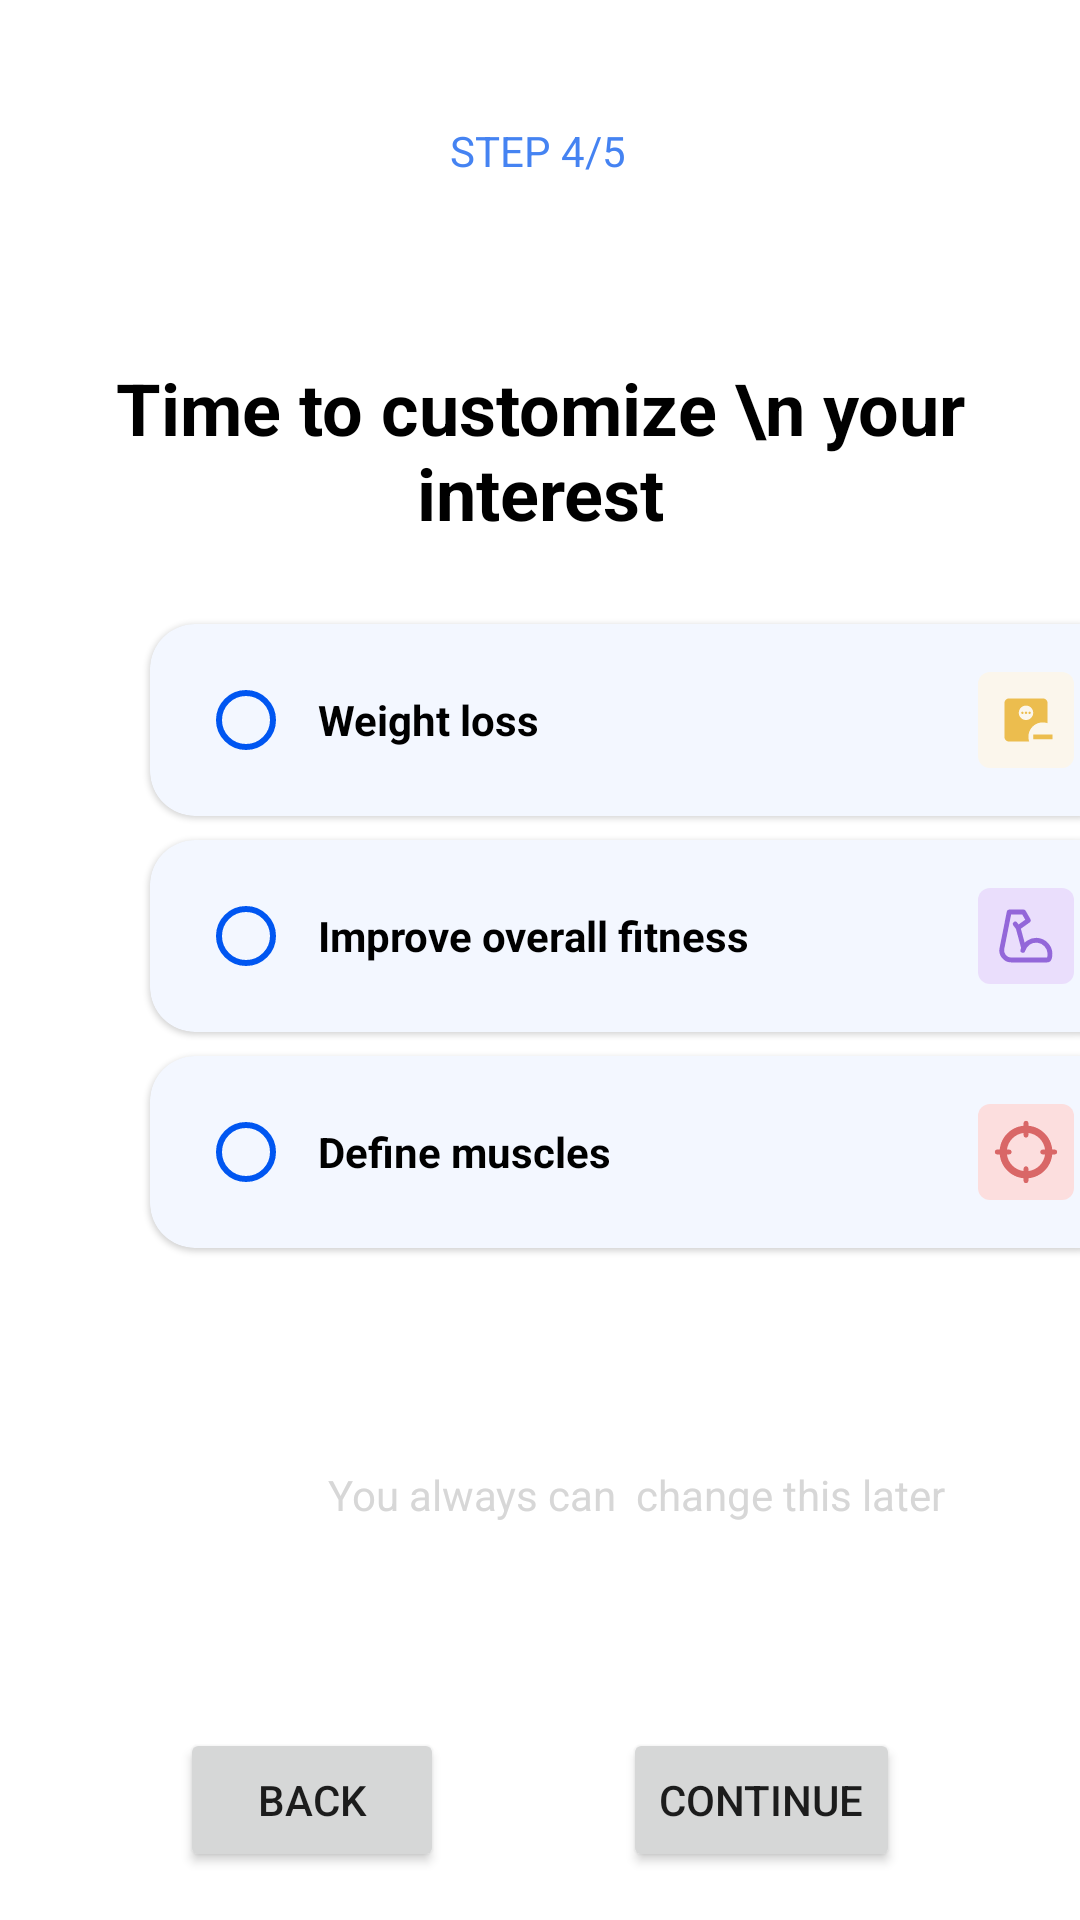

Here is an Android app screen rendered from its layout file. Give the layout XML and the strings, colors and styles it references.
<!-- AndroidManifest.xml: application theme Theme.MyGymBro -->
<!-- res/layout/fragment_step_four.xml -->
<?xml version="1.0" encoding="utf-8"?>
<androidx.constraintlayout.widget.ConstraintLayout xmlns:android="http://schemas.android.com/apk/res/android"
    xmlns:app="http://schemas.android.com/apk/res-auto"
    xmlns:tools="http://schemas.android.com/tools"
    android:layout_width="match_parent"
    android:layout_height="match_parent">

    <TextView
        android:id="@+id/step3"
        android:layout_width="wrap_content"
        android:layout_height="wrap_content"
        android:text="Step 4/5"
        android:textAllCaps="true"
        android:textColor="@color/primary_500"
        app:layout_constraintBottom_toTopOf="@+id/guideline4"
        app:layout_constraintEnd_toEndOf="parent"
        app:layout_constraintHorizontal_bias="0.498"
        app:layout_constraintStart_toStartOf="parent"
        app:layout_constraintTop_toTopOf="parent" />

    <TextView
        android:id="@+id/textView2"
        android:layout_width="wrap_content"
        android:layout_height="wrap_content"
        android:text="Time to customize \n your interest"
        android:textAlignment="center"
        android:textColor="@color/black"
        android:textSize="24sp"
        android:textStyle="bold"
        app:layout_constraintBottom_toTopOf="@+id/guideline6"
        app:layout_constraintEnd_toEndOf="parent"
        app:layout_constraintHorizontal_bias="0.498"
        app:layout_constraintStart_toStartOf="parent"
        app:layout_constraintTop_toTopOf="@+id/guideline4" />

    <com.google.android.material.card.MaterialCardView
        android:id="@+id/materialCardView1"
        android:layout_width="0dp"
        android:layout_height="wrap_content"
        android:backgroundTint="#F3F7FF"
        app:contentPadding="8dp"
        app:contentPaddingLeft="16dp"
        app:contentPaddingRight="16dp"
        app:cardCornerRadius="15dp"
        app:layout_constraintBottom_toTopOf="@+id/materialCardView2"
        app:layout_constraintEnd_toStartOf="@+id/guideline10"
        app:layout_constraintStart_toStartOf="@+id/guideline9"
        app:layout_constraintTop_toTopOf="@+id/guideline6">

        <LinearLayout
            android:layout_width="match_parent"
            android:layout_height="match_parent"
            android:baselineAligned="true"
            android:gravity="center_horizontal|center_vertical"
            android:orientation="horizontal">

            <RadioButton
                android:id="@+id/radioButtonWeightLoss"
                android:layout_width="wrap_content"
                android:layout_height="wrap_content"
                android:layout_weight="1"
                android:buttonTint="@color/primary_700" />

            <TextView
                android:layout_width="220dp"
                android:layout_height="wrap_content"
                android:text="Weight loss"
                android:textColor="@color/black"
                android:textStyle="bold"
                tools:textSize="17sp" />

            <ImageView
                android:layout_width="40dp"
                android:layout_height="40dp"
                android:layout_weight="1"
                app:srcCompat="@drawable/icon_weight_loss" />

        </LinearLayout>
    </com.google.android.material.card.MaterialCardView>

    <com.google.android.material.card.MaterialCardView
        android:id="@+id/materialCardView2"
        android:layout_width="0dp"
        android:layout_height="wrap_content"
        android:backgroundTint="#F3F7FF"
        app:contentPadding="8dp"
        app:contentPaddingLeft="16dp"
        app:contentPaddingRight="16dp"
        app:cardCornerRadius="15dp"
        app:layout_constraintBottom_toTopOf="@+id/materialCardView3"
        app:layout_constraintEnd_toStartOf="@+id/guideline10"
        app:layout_constraintStart_toStartOf="@+id/guideline9"
        app:layout_constraintTop_toBottomOf="@+id/materialCardView1">

        <LinearLayout
            android:layout_width="match_parent"
            android:layout_height="match_parent"
            android:baselineAligned="true"
            android:gravity="center_horizontal|center_vertical"
            android:orientation="horizontal">

            <RadioButton
                android:id="@+id/radioButtonImprove"
                android:layout_width="wrap_content"
                android:layout_height="wrap_content"
                android:layout_weight="1"
                android:buttonTint="@color/primary_700"/>

            <TextView
                android:layout_width="220dp"
                android:layout_height="wrap_content"
                android:text="Improve overall fitness"
                android:textColor="@color/black"
                android:textStyle="bold"
                tools:textSize="17sp" />

            <ImageView
                android:layout_width="40dp"
                android:layout_height="40dp"
                android:layout_weight="1"
                app:srcCompat="@drawable/icon_fitness" />

        </LinearLayout>
    </com.google.android.material.card.MaterialCardView>

    <com.google.android.material.card.MaterialCardView
        android:id="@+id/materialCardView3"
        android:layout_width="0dp"
        android:layout_height="wrap_content"
        android:backgroundTint="#F3F7FF"
        app:contentPadding="8dp"
        app:contentPaddingLeft="16dp"
        app:contentPaddingRight="16dp"
        app:cardCornerRadius="15dp"
        app:layout_constraintBottom_toTopOf="@+id/guideline7"
        app:layout_constraintEnd_toStartOf="@+id/guideline10"
        app:layout_constraintStart_toStartOf="@+id/guideline9"
        app:layout_constraintTop_toBottomOf="@+id/materialCardView2">

        <LinearLayout
            android:layout_width="match_parent"
            android:layout_height="match_parent"
            android:baselineAligned="true"
            android:gravity="center_horizontal|center_vertical"
            android:orientation="horizontal">

            <RadioButton
                android:id="@+id/radioButtonDefine"
                android:layout_width="wrap_content"
                android:layout_height="wrap_content"
                android:layout_weight="1"
                android:buttonTint="@color/primary_700"/>

            <TextView
                android:layout_width="220dp"
                android:layout_height="wrap_content"
                android:text="Define muscles"
                android:textColor="@color/black"
                android:textStyle="bold"
                tools:textSize="17sp" />

            <ImageView
                android:layout_width="40dp"
                android:layout_height="40dp"
                android:layout_weight="1"
                app:srcCompat="@drawable/icon_define" />

        </LinearLayout>
    </com.google.android.material.card.MaterialCardView>

    <TextView
        android:layout_width="300dp"
        android:layout_height="wrap_content"
        android:text="You always can  change this later"
        android:textAlignment="center"
        android:textColor="@color/light_gray"
        app:layout_constraintBottom_toTopOf="@+id/guideline8"
        app:layout_constraintEnd_toEndOf="@id/guideline10"
        app:layout_constraintStart_toStartOf="@+id/guideline9"
        app:layout_constraintTop_toTopOf="@+id/guideline7" />

    <Button
        android:id="@+id/btback"
        android:layout_width="wrap_content"
        android:layout_height="wrap_content"
        android:text="Back"
        app:cornerRadius="20dp"
        app:layout_constraintBottom_toBottomOf="parent"
        app:layout_constraintEnd_toStartOf="@id/btnContinue"
        app:layout_constraintStart_toStartOf="parent"
        app:layout_constraintTop_toTopOf="@+id/guideline8"
        app:layout_constraintVertical_bias="0.2" />

    <Button
        android:id="@+id/btnContinue"
        android:layout_width="wrap_content"
        android:layout_height="wrap_content"
        android:text="Continue"
        app:cornerRadius="20dp"
        app:layout_constraintBottom_toBottomOf="parent"
        app:layout_constraintEnd_toEndOf="parent"
        app:layout_constraintStart_toEndOf="@+id/btback"
        app:layout_constraintTop_toTopOf="@+id/guideline8"
        app:layout_constraintVertical_bias="0.2" />

    <androidx.constraintlayout.widget.Guideline
        android:id="@+id/guideline4"
        android:layout_width="wrap_content"
        android:layout_height="wrap_content"
        android:orientation="horizontal"
        app:layout_constraintGuide_begin="100dp" />

    <androidx.constraintlayout.widget.Guideline
        android:id="@+id/guideline6"
        android:layout_width="wrap_content"
        android:layout_height="wrap_content"
        android:orientation="horizontal"
        app:layout_constraintGuide_begin="200dp" />

    <androidx.constraintlayout.widget.Guideline
        android:id="@+id/guideline7"
        android:layout_width="wrap_content"
        android:layout_height="wrap_content"
        android:orientation="horizontal"
        app:layout_constraintGuide_end="216dp" />

    <androidx.constraintlayout.widget.Guideline
        android:id="@+id/guideline8"
        android:layout_width="wrap_content"
        android:layout_height="wrap_content"
        android:orientation="horizontal"
        app:layout_constraintGuide_begin="572dp" />

    <androidx.constraintlayout.widget.Guideline
        android:id="@+id/guideline9"
        android:layout_width="wrap_content"
        android:layout_height="wrap_content"
        android:orientation="vertical"
        app:layout_constraintGuide_begin="50dp" />

    <androidx.constraintlayout.widget.Guideline
        android:id="@+id/guideline10"
        android:layout_width="wrap_content"
        android:layout_height="wrap_content"
        android:orientation="vertical"
        app:layout_constraintGuide_begin="374dp" />

</androidx.constraintlayout.widget.ConstraintLayout>
<!-- resources referenced by this layout -->
<resources>
  <color name="black">#FF000000</color>
  <color name="light_gray">#D7D7D7</color>
  <color name="primary_500">#4583F2</color>
  <color name="primary_700">#0056F1</color>
  <!-- drawable icon_define: vector/xml drawable (drawable, 2457 chars, omitted) -->
  <!-- drawable icon_fitness (drawable) -->
  <vector xmlns:android="http://schemas.android.com/apk/res/android"
      android:width="40dp"
      android:height="40dp"
      android:viewportWidth="40"
      android:viewportHeight="40">
    <path
        android:pathData="M5,0L35,0A5,5 0,0 1,40 5L40,35A5,5 0,0 1,35 40L5,40A5,5 0,0 1,0 35L0,5A5,5 0,0 1,5 0z"
        android:fillColor="#EADEFC"/>
    <path
        android:pathData="M18.685,26C19.41,23.375 21.945,21.5 24.865,21.81C27.645,22.105 29.855,24.45 29.995,27.24C30.03,27.975 29.93,28.68 29.715,29.335C29.585,29.735 29.195,30 28.77,30H13.879C11.355,30 9.462,27.691 9.957,25.215L13,10H19L21,13.5L16.715,16.565L15.5,15M16.72,16.565L19,25"
        android:strokeLineJoin="round"
        android:strokeWidth="2"
        android:fillColor="#00000000"
        android:strokeColor="#9367D9"
        android:strokeLineCap="round"/>
  </vector>
  <!-- drawable icon_weight_loss (drawable) -->
  <vector xmlns:android="http://schemas.android.com/apk/res/android"
      android:width="40dp"
      android:height="40dp"
      android:viewportWidth="40"
      android:viewportHeight="40">
    <path
        android:pathData="M5,0L35,0A5,5 0,0 1,40 5L40,35A5,5 0,0 1,35 40L5,40A5,5 0,0 1,0 35L0,5A5,5 0,0 1,5 0z"
        android:fillColor="#FBF6EC"/>
    <path
        android:pathData="M23,28V26H31V28H23ZM20,20C20.833,20 21.542,19.708 22.125,19.125C22.708,18.542 23,17.833 23,17C23,16.167 22.708,15.458 22.125,14.875C21.542,14.292 20.833,14 20,14C19.167,14 18.458,14.292 17.875,14.875C17.292,15.458 17,16.167 17,17C17,17.833 17.292,18.542 17.875,19.125C18.458,19.708 19.167,20 20,20ZM18.5,17.5C18.367,17.5 18.25,17.45 18.15,17.35C18.05,17.25 18,17.133 18,17C18,16.867 18.05,16.75 18.15,16.65C18.25,16.55 18.367,16.5 18.5,16.5C18.633,16.5 18.75,16.55 18.85,16.65C18.95,16.75 19,16.867 19,17C19,17.133 18.95,17.25 18.85,17.35C18.75,17.45 18.633,17.5 18.5,17.5ZM20,17.5C19.867,17.5 19.75,17.45 19.65,17.35C19.55,17.25 19.5,17.133 19.5,17C19.5,16.867 19.55,16.75 19.65,16.65C19.75,16.55 19.867,16.5 20,16.5C20.133,16.5 20.25,16.55 20.35,16.65C20.45,16.75 20.5,16.867 20.5,17C20.5,17.133 20.45,17.25 20.35,17.35C20.25,17.45 20.133,17.5 20,17.5ZM21.5,17.5C21.367,17.5 21.25,17.45 21.15,17.35C21.05,17.25 21,17.133 21,17C21,16.867 21.05,16.75 21.15,16.65C21.25,16.55 21.367,16.5 21.5,16.5C21.633,16.5 21.75,16.55 21.85,16.65C21.95,16.75 22,16.867 22,17C22,17.133 21.95,17.25 21.85,17.35C21.75,17.45 21.633,17.5 21.5,17.5ZM13,29C12.45,29 11.979,28.804 11.587,28.412C11.195,28.02 10.999,27.549 11,27V13C11,12.45 11.196,11.979 11.588,11.587C11.98,11.195 12.451,10.999 13,11H27C27.55,11 28.021,11.196 28.413,11.588C28.805,11.98 29.001,12.451 29,13V21.35C28.667,21.233 28.333,21.146 28,21.087C27.667,21.028 27.333,20.999 27,21C25.333,21 23.917,21.583 22.75,22.75C21.583,23.917 21,25.333 21,27C21,27.333 21.029,27.667 21.088,28C21.147,28.333 21.234,28.667 21.35,29H13Z"
        android:fillColor="#ECBD4E"/>
  </vector>
  <style name="Theme.MyGymBro" parent="Theme.MaterialComponents.DayNight.NoActionBar">
          
          <item name="colorPrimary">@color/primary_500</item>
          <item name="colorPrimaryVariant">@color/primary_700</item>
          <item name="colorOnPrimary">@color/white</item>
          
          <item name="colorSecondary">@color/secondary_200</item>
          <item name="colorSecondaryVariant">@color/secondary_700</item>
          <item name="colorOnSecondary">@color/black</item>
          
          <item name="android:statusBarColor">?attr/colorPrimaryVariant</item>
          
      </style>
  <color name="white">#FFFFFFFF</color>
  <color name="secondary_200">#F3F7FF</color>
  <color name="secondary_700">#79A2D8</color>
</resources>
